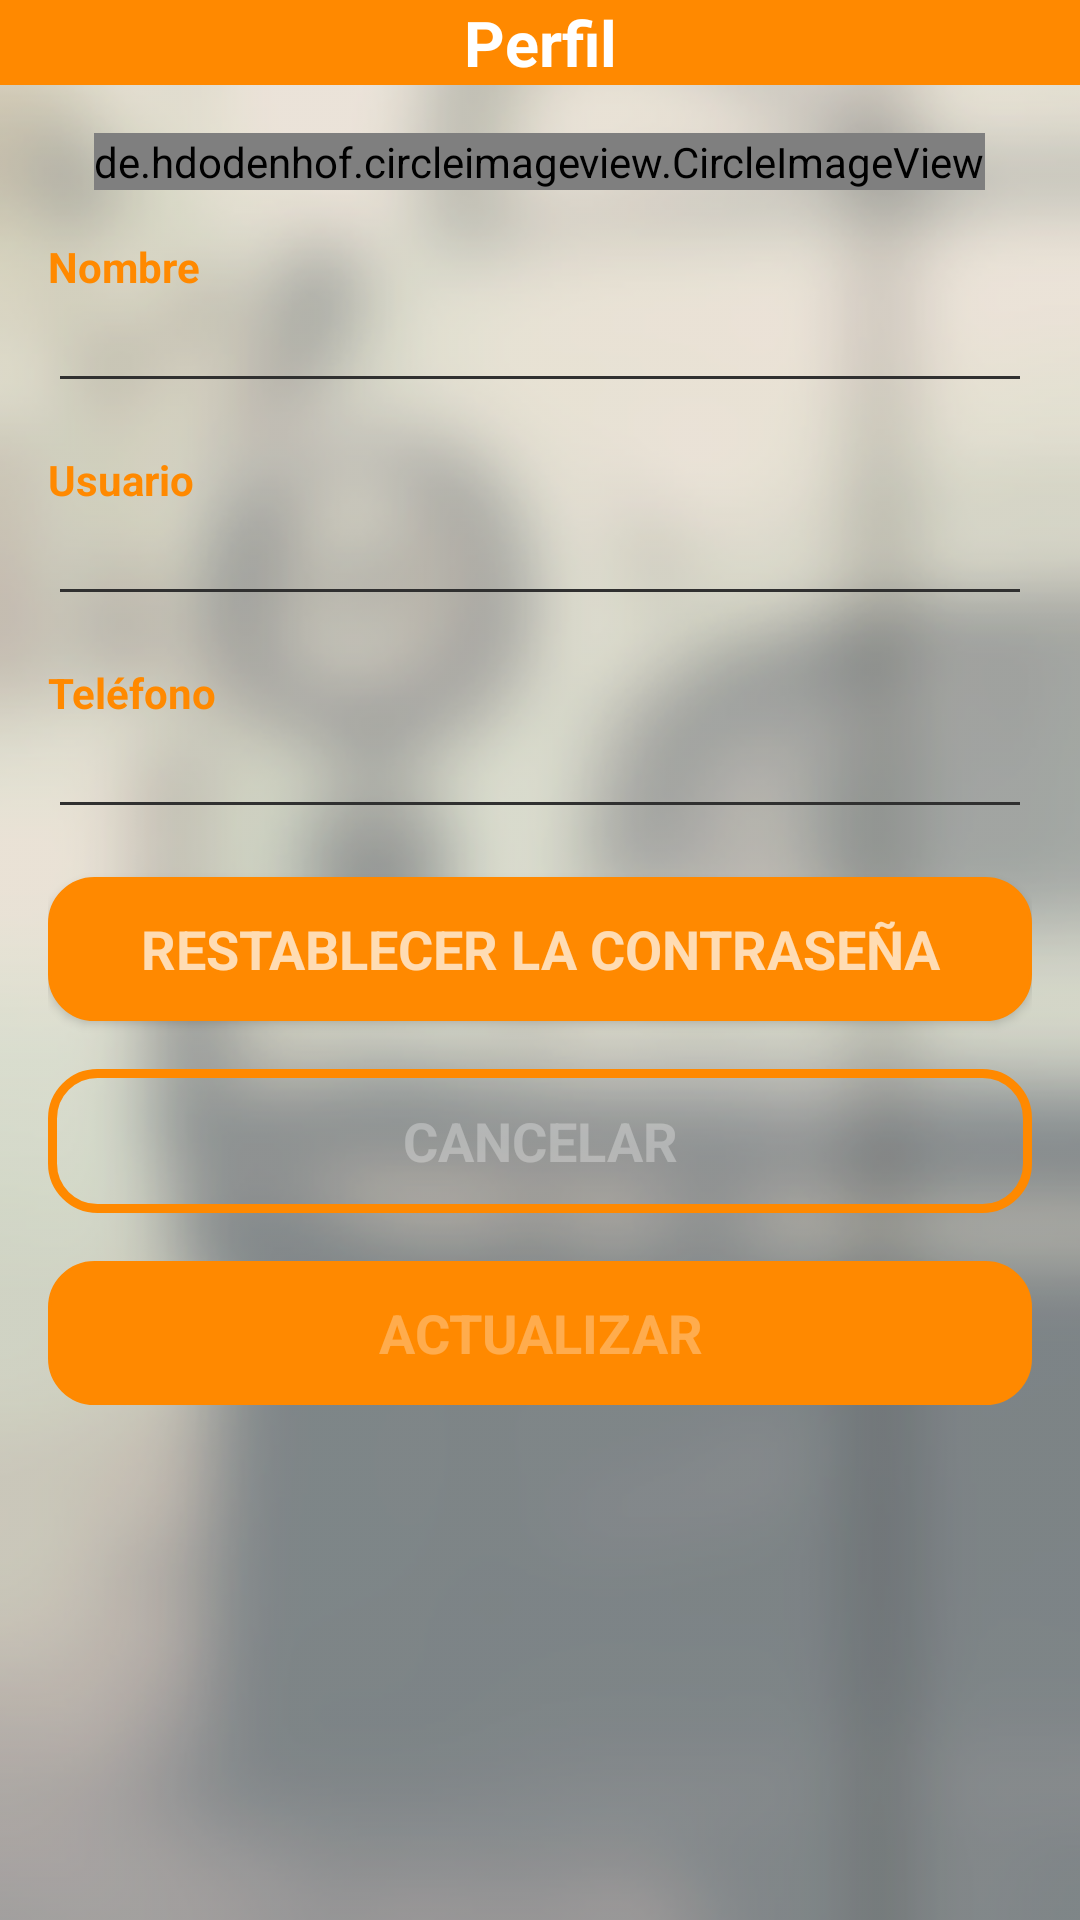

The Android layout XML behind this screen, and the referenced resources:
<!-- AndroidManifest.xml: application theme Theme.AppCompat.NoActionBar -->
<!-- res/layout/fragment_profile.xml -->
<LinearLayout xmlns:android="http://schemas.android.com/apk/res/android"
    xmlns:tools="http://schemas.android.com/tools"
    android:layout_width="match_parent"
    android:layout_height="match_parent"
    tools:context="avidos.autok.activity.ProfileFragment"
    android:background="@drawable/background"
    android:orientation="vertical">

    <TextView
        android:id="@+id/profile_title"
        android:layout_width="match_parent"
        android:layout_height="wrap_content"
        android:layout_gravity="top"
        android:gravity="center"
        android:textSize="21sp"
        android:textColor="@color/colorAppWhiteText"
        android:background="@color/colorAppOrange"
        android:textStyle="bold"
        android:text="@string/title_profile" />

    <ScrollView
        android:layout_width="match_parent"
        android:layout_height="wrap_content"
        android:layout_marginLeft="@dimen/activity_horizontal_margin"
        android:layout_marginRight="@dimen/activity_horizontal_margin">

        <LinearLayout
            android:layout_width="match_parent"
            android:layout_height="wrap_content"
            android:orientation="vertical">

            <de.hdodenhof.circleimageview.CircleImageView
                android:id="@+id/profile_image"
                android:layout_width="wrap_content"
                android:layout_height="wrap_content"
                android:layout_gravity="center_horizontal"
                android:layout_marginTop="@dimen/activity_vertical_margin"
                android:src="@drawable/foto" />

            <TextView
                android:id="@+id/name_text_view"
                android:layout_width="match_parent"
                android:layout_height="wrap_content"
                android:layout_marginTop="@dimen/activity_vertical_margin"
                android:gravity="center_vertical"
                android:text="@string/profile_name"
                android:textColor="@color/colorAppOrange"
                android:textStyle="bold" />

            <EditText
                android:id="@+id/editText_name"
                android:layout_width="match_parent"
                android:layout_height="wrap_content"
                android:clickable="false"
                android:cursorVisible="false"
                android:focusable="false"
                android:focusableInTouchMode="false"
                android:textColor="@color/colorPrimaryDark"
                android:textSize="14sp"
                android:theme="@style/EditTextHintBlack" />

            <TextView
                android:id="@+id/user_text_view"
                android:layout_width="match_parent"
                android:layout_height="match_parent"
                android:layout_marginTop="@dimen/activity_vertical_margin"
                android:gravity="center_vertical"
                android:text="@string/profile_username"
                android:textColor="@color/colorAppOrange"
                android:textStyle="bold" />

            <EditText
                android:id="@+id/editText_user"
                android:layout_width="match_parent"
                android:layout_height="wrap_content"
                android:clickable="false"
                android:cursorVisible="false"
                android:focusable="false"
                android:focusableInTouchMode="false"
                android:textColor="@color/colorPrimaryDark"
                android:textSize="14sp"
                android:theme="@style/EditTextHintBlack" />

            <TextView
                android:id="@+id/phone_text_view"
                android:layout_width="match_parent"
                android:layout_height="match_parent"
                android:layout_marginTop="@dimen/activity_vertical_margin"
                android:gravity="center_vertical"
                android:text="@string/profile_phone"
                android:textColor="@color/colorAppOrange"
                android:textStyle="bold" />

            <EditText
                android:id="@+id/editText_phone"
                android:layout_width="match_parent"
                android:layout_height="wrap_content"
                android:inputType="phone"
                android:textColor="@color/colorPrimaryDark"
                android:textSize="14sp"
                android:theme="@style/EditTextHintBlack" />

            <Button
                android:id="@+id/reset_button"
                style="?android:textAppearanceMedium"
                android:layout_marginTop="@dimen/activity_vertical_margin"
                android:background="@drawable/rounded_border_button"
                android:layout_width="match_parent"
                android:layout_height="wrap_content"
                android:text="@string/action_reset_password"
                android:textStyle="bold"/>

            <Button
                android:id="@+id/cancel_button"
                style="?android:textAppearanceMedium"
                android:background="@drawable/rounded_border"
                android:layout_width="match_parent"
                android:layout_height="match_parent"
                android:layout_marginTop="@dimen/activity_vertical_margin"
                android:text="@string/action_cancel"
                android:textStyle="bold"
                android:enabled="false"/>

            <Button
                android:id="@+id/update_button"
                style="?android:textAppearanceMedium"
                android:background="@drawable/rounded_border_button"
                android:layout_width="match_parent"
                android:layout_height="wrap_content"
                android:layout_marginTop="@dimen/activity_vertical_margin"
                android:text="@string/action_update"
                android:textStyle="bold"
                android:enabled="false"/>

        </LinearLayout>

    </ScrollView>

</LinearLayout>
<!-- resources referenced by this layout -->
<resources>
  <color name="colorAppOrange">#FF8900</color>
  <color name="colorAppWhiteText">#FFFFFF</color>
  <color name="colorPrimaryDark">#303F9F</color>
  <dimen name="activity_horizontal_margin">16dp</dimen>
  <dimen name="activity_vertical_margin">16dp</dimen>
  <!-- drawable background: png bitmap (drawable, 161382 bytes) -->
  <!-- drawable foto: png bitmap (drawable, 3268 bytes) -->
  <!-- drawable rounded_border (drawable) -->
  <?xml version="1.0" encoding="utf-8"?>
  <shape xmlns:android="http://schemas.android.com/apk/res/android"
      android:shape="rectangle" android:padding="10dp">
      <solid android:color="@android:color/transparent"/>
      <stroke android:width="3dp" android:color="@color/colorAppOrange"/>
      <corners
          android:bottomRightRadius="15dp"
          android:bottomLeftRadius="15dp"
          android:topLeftRadius="15dp"
          android:topRightRadius="15dp"/>
  </shape>
  <!-- drawable rounded_border_button (drawable) -->
  <?xml version="1.0" encoding="utf-8"?>
  <shape xmlns:android="http://schemas.android.com/apk/res/android"
      android:shape="rectangle" android:padding="10dp">
      <solid android:color="@color/colorAppOrange"/>
      <stroke android:width="1dp" android:color="@color/colorAppOrange"/>
      <corners
          android:bottomRightRadius="15dp"
          android:bottomLeftRadius="15dp"
          android:topLeftRadius="15dp"
          android:topRightRadius="15dp"/>
  </shape>
  <string name="action_cancel">Cancelar</string>
  <string name="action_reset_password">Restablecer la contraseña</string>
  <string name="action_update">Actualizar</string>
  <string name="profile_name">Nombre</string>
  <string name="profile_phone">Teléfono</string>
  <string name="profile_username">Usuario</string>
  <string name="title_profile">Perfil</string>
  <style name="EditTextHintBlack" parent="Widget.Design.TextInputLayout">
          
          <item name="colorAccent">@color/colorAppGrayText</item>
          <item name="android:textColorHint">@color/colorAppGrayText</item>
      </style>
  <color name="colorAppGrayText">#303030</color>
</resources>
